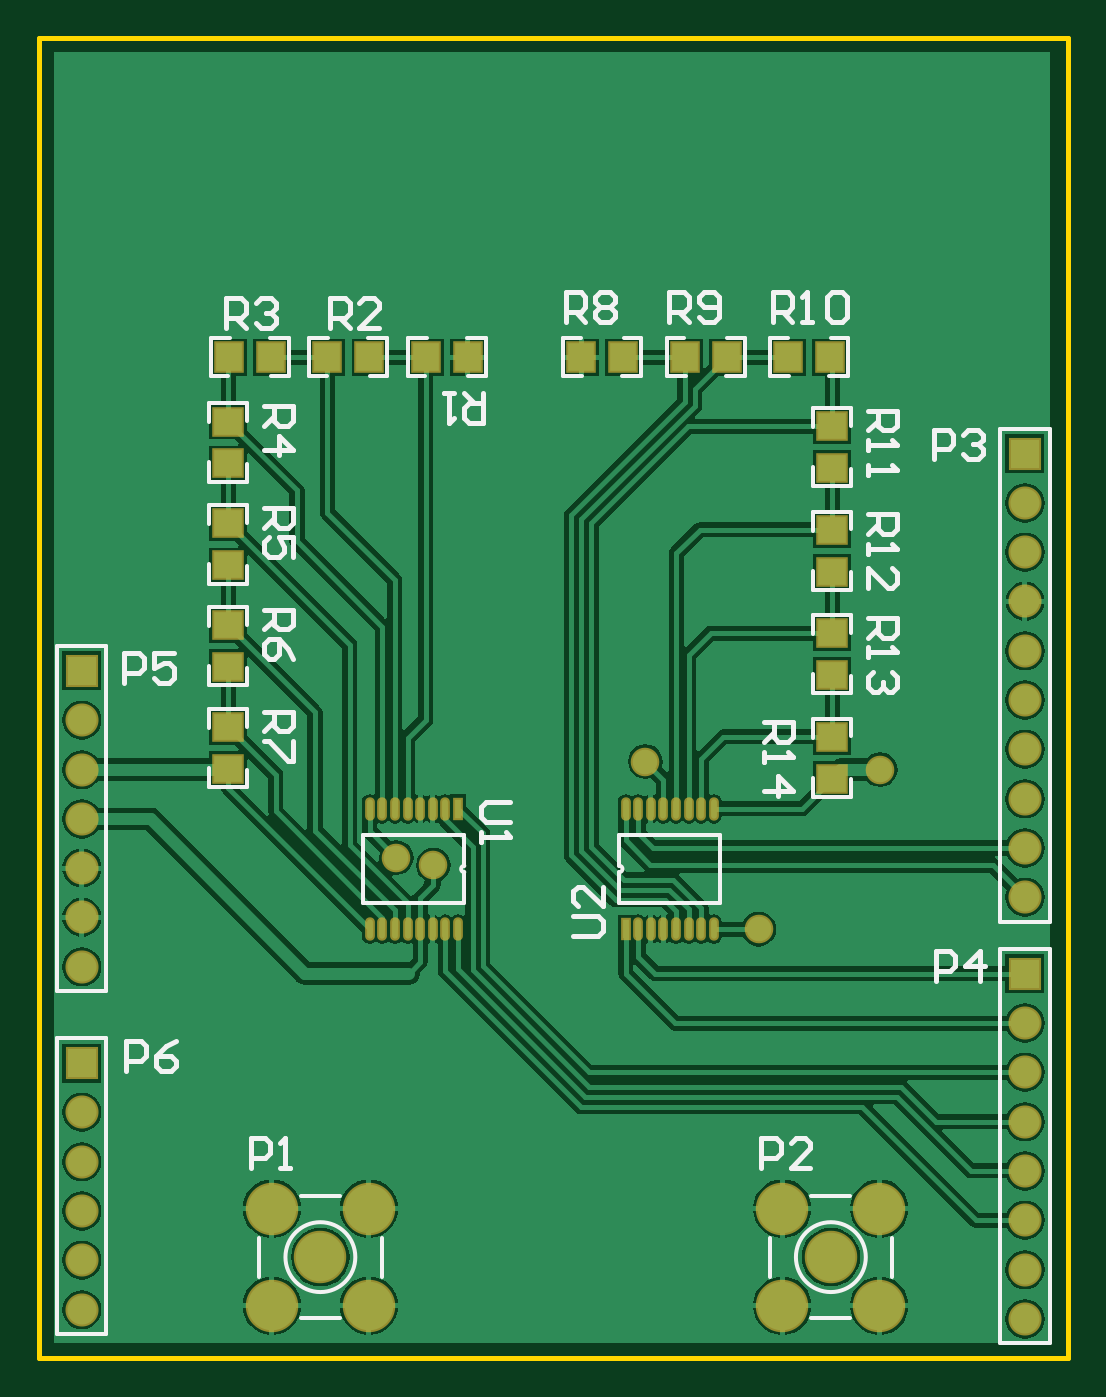
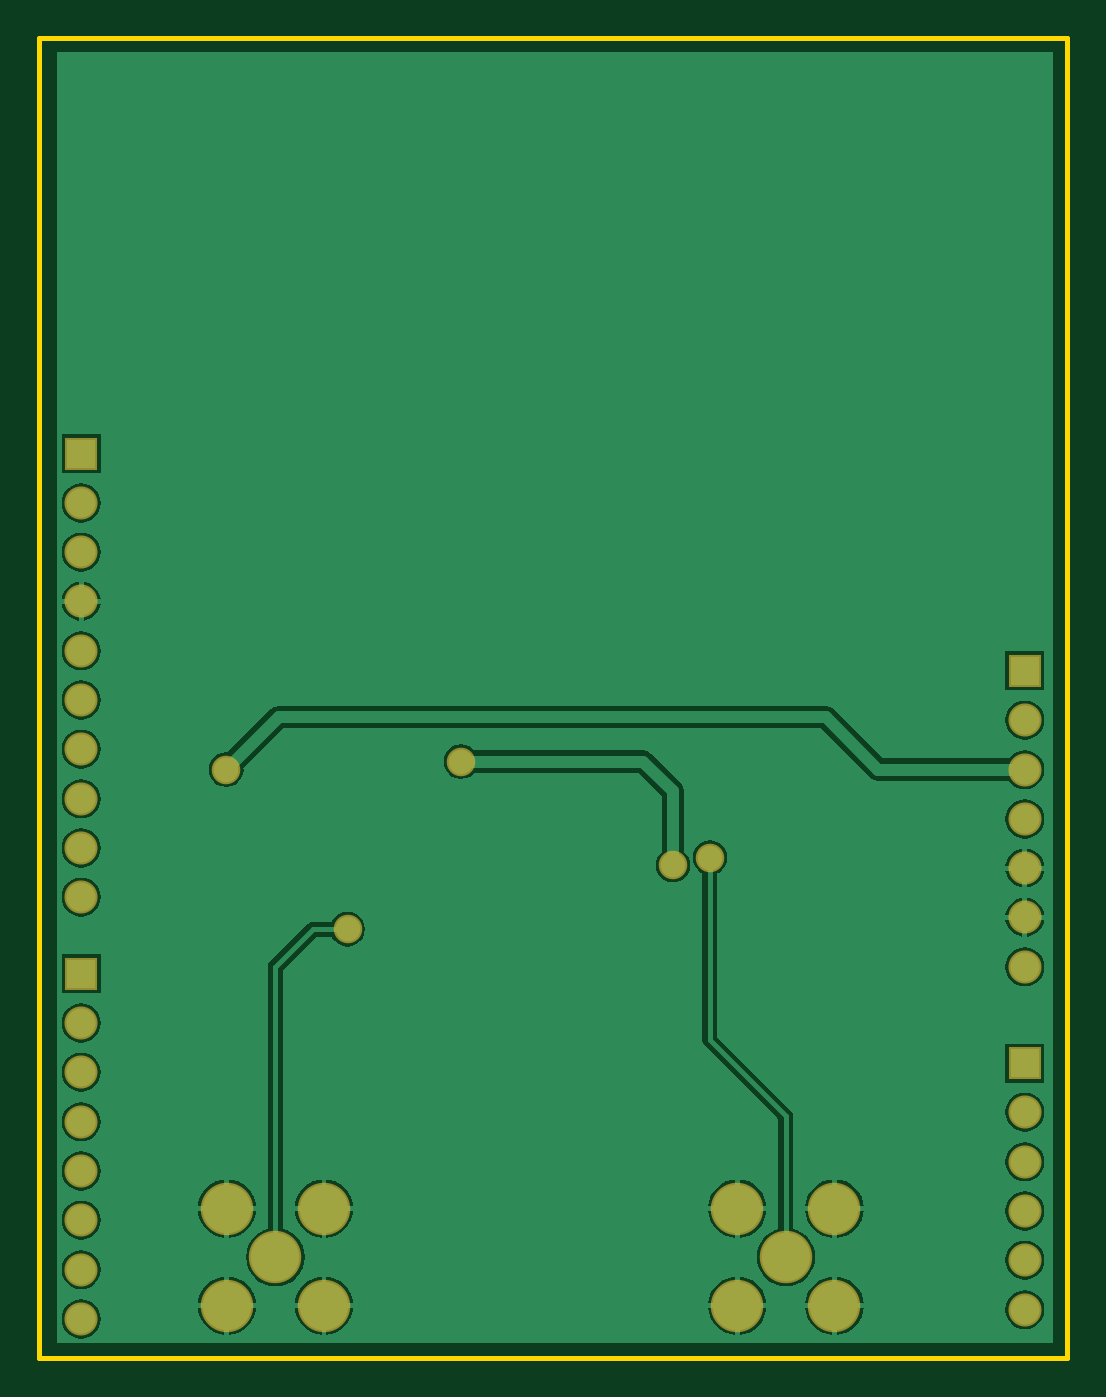
Circuit board: 9 layer files. Board 53.0 x 68.0 mm.
- bottom_copper: layout.GBL (24588 bytes)
- bottom_silk: layout.GBO (505 bytes)
- paste: layout.GBP (503 bytes)
- bottom_mask: layout.GBS (1364 bytes)
- outline: layout.GKO (586 bytes)
- top_copper: layout.GTL (38879 bytes)
- top_silk: layout.GTO (9427 bytes)
- paste: layout.GTP (1468 bytes)
- top_mask: layout.GTS (2508 bytes)

=== bottom_copper: layout.GBL (24588 bytes, source omitted) ===
=== bottom_silk: layout.GBO ===
%FSLAX25Y25*%
%MOIN*%
G70*
G01*
G75*
G04 Layer_Color=32896*
%ADD10R,0.05200X0.05600*%
%ADD11R,0.05600X0.05200*%
%ADD12O,0.01181X0.03937*%
%ADD13R,0.01181X0.03937*%
%ADD14C,0.01000*%
%ADD15C,0.02500*%
%ADD16C,0.09843*%
%ADD17R,0.05906X0.05906*%
%ADD18C,0.05906*%
%ADD19C,0.05000*%
%ADD20C,0.00787*%
%ADD21C,0.00800*%
%ADD22R,0.06000X0.06400*%
%ADD23R,0.06400X0.06000*%
%ADD24O,0.01981X0.04737*%
%ADD25R,0.01981X0.04737*%
%ADD26C,0.10642*%
%ADD27R,0.06706X0.06706*%
%ADD28C,0.06706*%
%ADD29C,0.05800*%
M02*

=== paste: layout.GBP ===
%FSLAX25Y25*%
%MOIN*%
G70*
G01*
G75*
G04 Layer_Color=128*
%ADD10R,0.05200X0.05600*%
%ADD11R,0.05600X0.05200*%
%ADD12O,0.01181X0.03937*%
%ADD13R,0.01181X0.03937*%
%ADD14C,0.01000*%
%ADD15C,0.02500*%
%ADD16C,0.09843*%
%ADD17R,0.05906X0.05906*%
%ADD18C,0.05906*%
%ADD19C,0.05000*%
%ADD20C,0.00787*%
%ADD21C,0.00800*%
%ADD22R,0.06000X0.06400*%
%ADD23R,0.06400X0.06000*%
%ADD24O,0.01981X0.04737*%
%ADD25R,0.01981X0.04737*%
%ADD26C,0.10642*%
%ADD27R,0.06706X0.06706*%
%ADD28C,0.06706*%
%ADD29C,0.05800*%
M02*

=== bottom_mask: layout.GBS ===
%FSLAX25Y25*%
%MOIN*%
G70*
G01*
G75*
G04 Layer_Color=16711935*
%ADD10R,0.05200X0.05600*%
%ADD11R,0.05600X0.05200*%
%ADD12O,0.01181X0.03937*%
%ADD13R,0.01181X0.03937*%
%ADD14C,0.01000*%
%ADD15C,0.02500*%
%ADD16C,0.09843*%
%ADD17R,0.05906X0.05906*%
%ADD18C,0.05906*%
%ADD19C,0.05000*%
%ADD20C,0.00787*%
%ADD21C,0.00800*%
%ADD22R,0.06000X0.06400*%
%ADD23R,0.06400X0.06000*%
%ADD24O,0.01981X0.04737*%
%ADD25R,0.01981X0.04737*%
%ADD26C,0.10642*%
%ADD27R,0.06706X0.06706*%
%ADD28C,0.06706*%
%ADD29C,0.05800*%
D26*
X57087Y20472D02*
D03*
X47244Y10630D02*
D03*
X66929D02*
D03*
Y30315D02*
D03*
X47244D02*
D03*
X160630Y20472D02*
D03*
X150787Y10630D02*
D03*
X170473D02*
D03*
Y30315D02*
D03*
X150787D02*
D03*
D27*
X200000Y183465D02*
D03*
Y77953D02*
D03*
X8661Y139370D02*
D03*
Y59843D02*
D03*
D28*
X200000Y173465D02*
D03*
Y153465D02*
D03*
Y143465D02*
D03*
Y133465D02*
D03*
Y123465D02*
D03*
Y113465D02*
D03*
Y103465D02*
D03*
Y93465D02*
D03*
Y163465D02*
D03*
Y7953D02*
D03*
Y17953D02*
D03*
Y27953D02*
D03*
Y37953D02*
D03*
Y47953D02*
D03*
Y57953D02*
D03*
Y67953D02*
D03*
X8661Y119370D02*
D03*
Y129370D02*
D03*
Y109370D02*
D03*
Y99370D02*
D03*
Y89370D02*
D03*
Y79370D02*
D03*
Y9843D02*
D03*
Y19843D02*
D03*
Y29843D02*
D03*
Y39843D02*
D03*
Y49843D02*
D03*
D29*
X72496Y101504D02*
D03*
X146000Y87000D02*
D03*
X123000Y121000D02*
D03*
X80000Y100000D02*
D03*
X170630Y119370D02*
D03*
M02*

=== outline: layout.GKO ===
%FSLAX25Y25*%
%MOIN*%
G70*
G01*
G75*
G04 Layer_Color=16711935*
%ADD10R,0.05200X0.05600*%
%ADD11R,0.05600X0.05200*%
%ADD12O,0.01181X0.03937*%
%ADD13R,0.01181X0.03937*%
%ADD14C,0.01000*%
%ADD15C,0.02500*%
%ADD16C,0.09843*%
%ADD17R,0.05906X0.05906*%
%ADD18C,0.05906*%
%ADD19C,0.05000*%
%ADD20C,0.00787*%
%ADD21C,0.00800*%
%ADD22R,0.06000X0.06400*%
%ADD23R,0.06400X0.06000*%
%ADD24O,0.01981X0.04737*%
%ADD25R,0.01981X0.04737*%
%ADD26C,0.10642*%
%ADD27R,0.06706X0.06706*%
%ADD28C,0.06706*%
%ADD29C,0.05800*%
D14*
X0Y0D02*
X208661D01*
Y267717D01*
X0D02*
X208661D01*
X0Y0D02*
Y267717D01*
M02*

=== top_copper: layout.GTL (38879 bytes, source omitted) ===
=== top_silk: layout.GTO (9427 bytes, source omitted) ===
=== paste: layout.GTP ===
%FSLAX25Y25*%
%MOIN*%
G70*
G01*
G75*
G04 Layer_Color=8421504*
%ADD10R,0.05200X0.05600*%
%ADD11R,0.05600X0.05200*%
%ADD12O,0.01181X0.03937*%
%ADD13R,0.01181X0.03937*%
%ADD14C,0.01000*%
%ADD15C,0.02500*%
%ADD16C,0.09843*%
%ADD17R,0.05906X0.05906*%
%ADD18C,0.05906*%
%ADD19C,0.05000*%
%ADD20C,0.00787*%
%ADD21C,0.00800*%
D10*
X87000Y203000D02*
D03*
X78500D02*
D03*
X110000Y203000D02*
D03*
X118500D02*
D03*
X67000Y203000D02*
D03*
X58500D02*
D03*
X131000Y203000D02*
D03*
X139500D02*
D03*
X47000Y203000D02*
D03*
X38500D02*
D03*
X152000Y203000D02*
D03*
X160500D02*
D03*
D11*
X38370Y189969D02*
D03*
Y181469D02*
D03*
X160874Y189000D02*
D03*
Y180500D02*
D03*
X38370Y169302D02*
D03*
Y160802D02*
D03*
X160874Y168000D02*
D03*
Y159500D02*
D03*
X38370Y148635D02*
D03*
Y140135D02*
D03*
X160874Y147000D02*
D03*
Y138500D02*
D03*
X38370Y127969D02*
D03*
Y119469D02*
D03*
X160874Y126000D02*
D03*
Y117500D02*
D03*
D12*
X136914Y111409D02*
D03*
X134354D02*
D03*
X131795D02*
D03*
X129236D02*
D03*
X126677D02*
D03*
X124118D02*
D03*
X121559D02*
D03*
X119000D02*
D03*
X136914Y87000D02*
D03*
X134354D02*
D03*
X131795D02*
D03*
X129236D02*
D03*
X126677D02*
D03*
X124118D02*
D03*
X121559D02*
D03*
X82441Y111409D02*
D03*
X79882D02*
D03*
X77323D02*
D03*
X74764D02*
D03*
X72205D02*
D03*
X69646D02*
D03*
X67086D02*
D03*
X85000Y87000D02*
D03*
X82441D02*
D03*
X79882D02*
D03*
X77323D02*
D03*
X74764D02*
D03*
X72205D02*
D03*
X69646D02*
D03*
X67086D02*
D03*
D13*
X119000D02*
D03*
X85000Y111409D02*
D03*
M02*

=== top_mask: layout.GTS ===
%FSLAX25Y25*%
%MOIN*%
G70*
G01*
G75*
G04 Layer_Color=8388736*
%ADD10R,0.05200X0.05600*%
%ADD11R,0.05600X0.05200*%
%ADD12O,0.01181X0.03937*%
%ADD13R,0.01181X0.03937*%
%ADD14C,0.01000*%
%ADD15C,0.02500*%
%ADD16C,0.09843*%
%ADD17R,0.05906X0.05906*%
%ADD18C,0.05906*%
%ADD19C,0.05000*%
%ADD20C,0.00787*%
%ADD21C,0.00800*%
%ADD22R,0.06000X0.06400*%
%ADD23R,0.06400X0.06000*%
%ADD24O,0.01981X0.04737*%
%ADD25R,0.01981X0.04737*%
%ADD26C,0.10642*%
%ADD27R,0.06706X0.06706*%
%ADD28C,0.06706*%
%ADD29C,0.05800*%
D22*
X87000Y203000D02*
D03*
X78500D02*
D03*
X110000Y203000D02*
D03*
X118500D02*
D03*
X67000Y203000D02*
D03*
X58500D02*
D03*
X131000Y203000D02*
D03*
X139500D02*
D03*
X47000Y203000D02*
D03*
X38500D02*
D03*
X152000Y203000D02*
D03*
X160500D02*
D03*
D23*
X38370Y189969D02*
D03*
Y181469D02*
D03*
X160874Y189000D02*
D03*
Y180500D02*
D03*
X38370Y169302D02*
D03*
Y160802D02*
D03*
X160874Y168000D02*
D03*
Y159500D02*
D03*
X38370Y148635D02*
D03*
Y140135D02*
D03*
X160874Y147000D02*
D03*
Y138500D02*
D03*
X38370Y127969D02*
D03*
Y119469D02*
D03*
X160874Y126000D02*
D03*
Y117500D02*
D03*
D24*
X136914Y111409D02*
D03*
X134354D02*
D03*
X131795D02*
D03*
X129236D02*
D03*
X126677D02*
D03*
X124118D02*
D03*
X121559D02*
D03*
X119000D02*
D03*
X136914Y87000D02*
D03*
X134354D02*
D03*
X131795D02*
D03*
X129236D02*
D03*
X126677D02*
D03*
X124118D02*
D03*
X121559D02*
D03*
X82441Y111409D02*
D03*
X79882D02*
D03*
X77323D02*
D03*
X74764D02*
D03*
X72205D02*
D03*
X69646D02*
D03*
X67086D02*
D03*
X85000Y87000D02*
D03*
X82441D02*
D03*
X79882D02*
D03*
X77323D02*
D03*
X74764D02*
D03*
X72205D02*
D03*
X69646D02*
D03*
X67086D02*
D03*
D25*
X119000D02*
D03*
X85000Y111409D02*
D03*
D26*
X57087Y20472D02*
D03*
X47244Y10630D02*
D03*
X66929D02*
D03*
Y30315D02*
D03*
X47244D02*
D03*
X160630Y20472D02*
D03*
X150787Y10630D02*
D03*
X170473D02*
D03*
Y30315D02*
D03*
X150787D02*
D03*
D27*
X200000Y183465D02*
D03*
Y77953D02*
D03*
X8661Y139370D02*
D03*
Y59843D02*
D03*
D28*
X200000Y173465D02*
D03*
Y153465D02*
D03*
Y143465D02*
D03*
Y133465D02*
D03*
Y123465D02*
D03*
Y113465D02*
D03*
Y103465D02*
D03*
Y93465D02*
D03*
Y163465D02*
D03*
Y7953D02*
D03*
Y17953D02*
D03*
Y27953D02*
D03*
Y37953D02*
D03*
Y47953D02*
D03*
Y57953D02*
D03*
Y67953D02*
D03*
X8661Y119370D02*
D03*
Y129370D02*
D03*
Y109370D02*
D03*
Y99370D02*
D03*
Y89370D02*
D03*
Y79370D02*
D03*
Y9843D02*
D03*
Y19843D02*
D03*
Y29843D02*
D03*
Y39843D02*
D03*
Y49843D02*
D03*
D29*
X72496Y101504D02*
D03*
X146000Y87000D02*
D03*
X123000Y121000D02*
D03*
X80000Y100000D02*
D03*
X170630Y119370D02*
D03*
M02*

